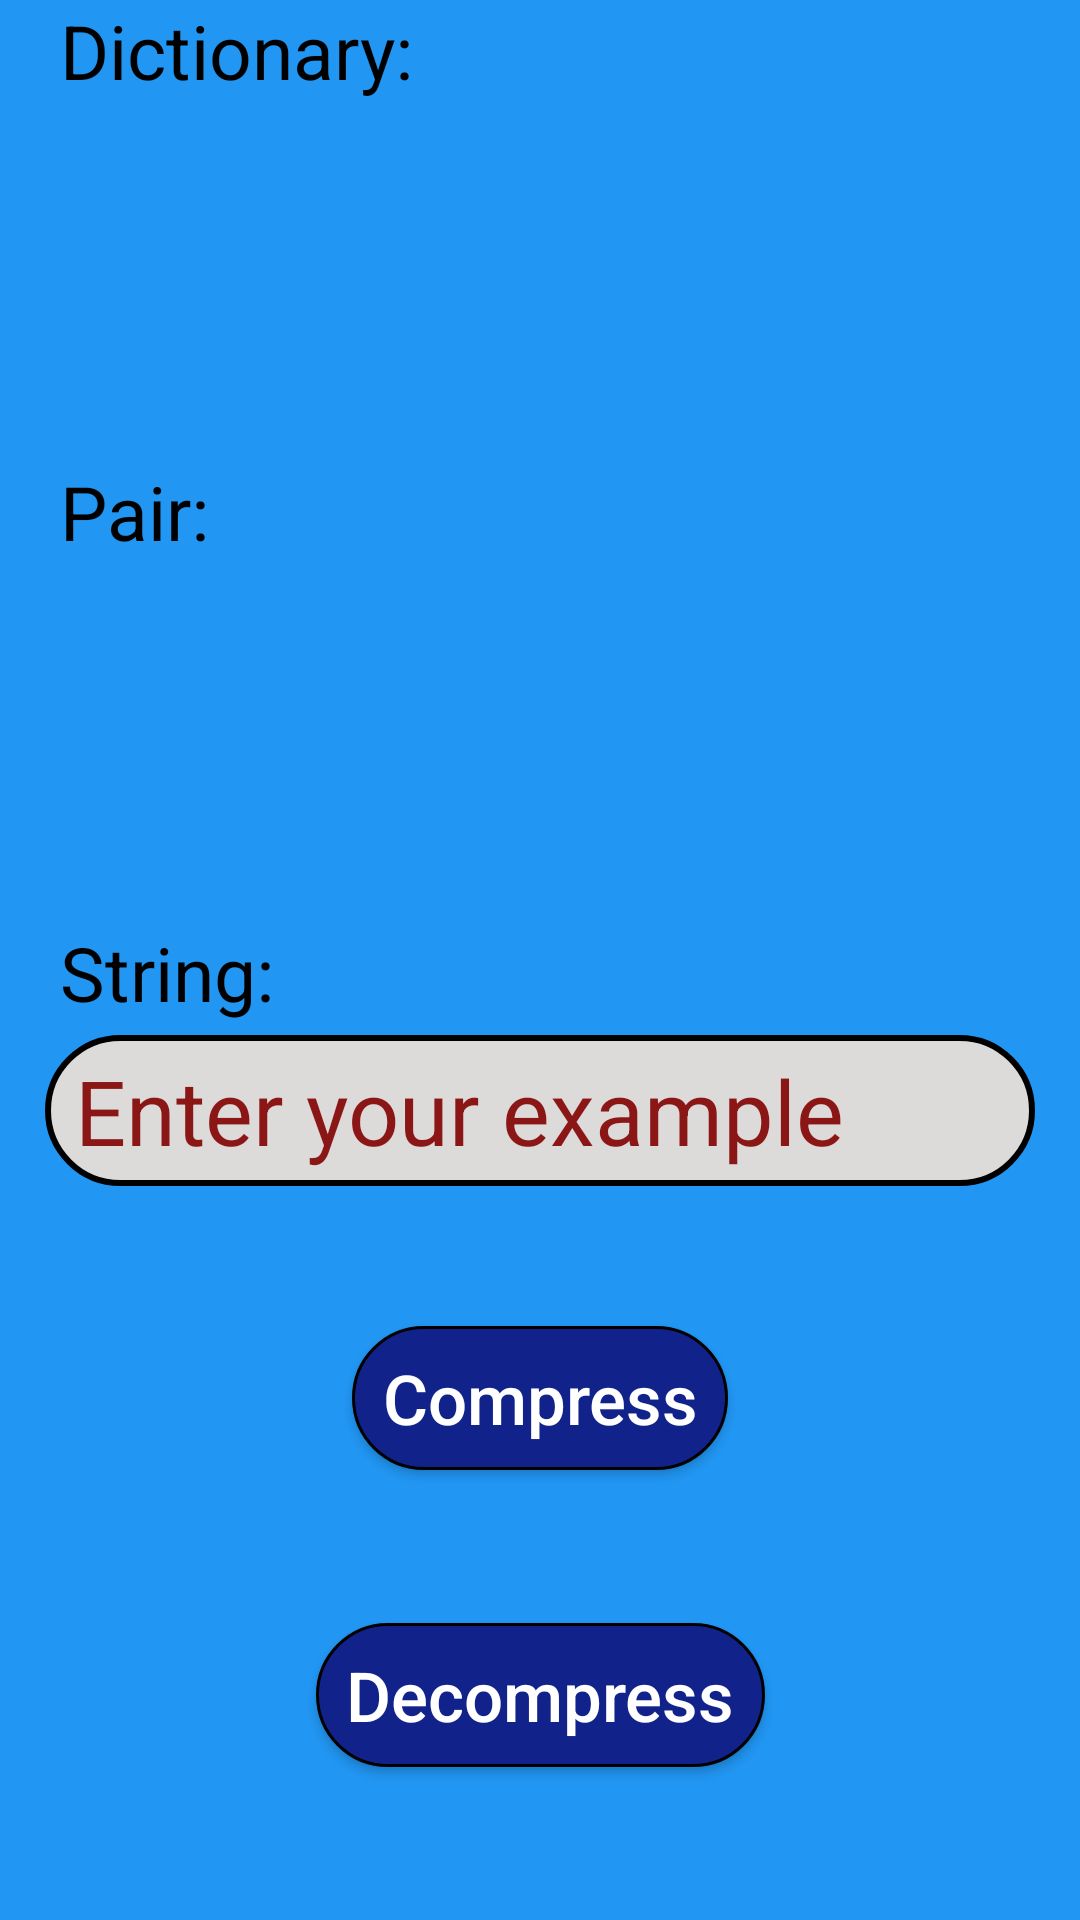

Here is an Android app screen rendered from its layout file. Give the layout XML and the strings, colors and styles it references.
<!-- AndroidManifest.xml: application theme AppTheme -->
<!-- res/layout/activity_lz_78.xml -->
<?xml version="1.0" encoding="utf-8"?>
<android.support.constraint.ConstraintLayout xmlns:android="http://schemas.android.com/apk/res/android"
    xmlns:app="http://schemas.android.com/apk/res-auto"
    xmlns:tools="http://schemas.android.com/tools"
    android:layout_width="match_parent"
    android:layout_height="match_parent"
    tools:context=".Activity.LZ_78"
    android:background="#2196F3">

    <Button
        android:id="@+id/compress"
        android:layout_width="wrap_content"
        android:layout_height="wrap_content"
        android:text="Compress"
        android:textAllCaps="false"
        android:textSize="23dp"
        android:textColor="#fff"
        app:layout_constraintRight_toRightOf="parent"
        app:layout_constraintLeft_toLeftOf="parent"
        app:layout_constraintBottom_toBottomOf="parent"
        android:layout_marginBottom="150dp"
        android:background="@drawable/buttonshap1"
        android:onClick="compress" />

    <Button
        android:id="@+id/decompress"
        android:layout_width="wrap_content"
        android:layout_height="wrap_content"
        android:text="Decompress"
        android:textAllCaps="false"
        android:textSize="23dp"
        android:textColor="#fff"
        app:layout_constraintLeft_toLeftOf="parent"
        app:layout_constraintRight_toRightOf="parent"
        app:layout_constraintBottom_toBottomOf="parent"
        app:layout_constraintTop_toBottomOf="@id/compress"

        android:background="@drawable/buttonshap1"
        android:onClick="decompress"/>


    <EditText
        android:id="@+id/et_input"
        android:layout_width="match_parent"
        android:layout_height="wrap_content"
        app:layout_constraintTop_toTopOf="parent"
        app:layout_constraintBottom_toBottomOf="parent"
        android:layout_marginTop="100dp"
        android:hint="Enter your example"
        android:textColorHint="#8B1616"
        android:textSize="30dp"
        android:textColor="#000"
        android:layout_marginLeft="15dp"
        android:layout_marginRight="15dp"
        android:background="@drawable/edittextshap"/>

    <TextView
        android:id="@+id/tv_dic"
        android:layout_width="wrap_content"
        android:layout_height="wrap_content"
        android:text="Dictionary:"
        android:textColor="#000"
        android:textSize="25dp"
        app:layout_constraintLeft_toLeftOf="parent"
        android:layout_marginLeft="20dp"
        />

    <TextView
        android:id="@+id/tv_pair"
        android:layout_width="wrap_content"
        android:layout_height="wrap_content"
        android:text="Pair:"
        android:textColor="#000"
        android:textSize="25dp"
        app:layout_constraintLeft_toLeftOf="parent"
        app:layout_constraintTop_toBottomOf="@id/tv_dic"
        android:layout_marginTop="120dp"
        android:layout_marginLeft="20dp"
         />
    <TextView
        android:id="@+id/tv_text"
        android:layout_width="wrap_content"
        android:layout_height="wrap_content"
        android:text="String: "
        app:layout_constraintLeft_toLeftOf="parent"
        app:layout_constraintTop_toBottomOf="@id/tv_pair"
        android:layout_marginTop="120dp"
        android:layout_marginLeft="20dp"
        android:textColor="#000"
        android:textSize="25dp"/>
    <TextView
        android:id="@+id/tv_result_str"
        android:layout_width="wrap_content"
        android:layout_height="wrap_content"
        app:layout_constraintLeft_toLeftOf="parent"
        app:layout_constraintTop_toBottomOf="@id/tv_pair"
        android:layout_marginTop="120dp"
        android:layout_marginLeft="120dp"
        android:text=" "
        android:textSize="20dp"
        android:textColor="#fff"/>

    <TextView
        android:id="@+id/tv_result_dict"
        android:layout_width="wrap_content"
        android:layout_height="wrap_content"
        android:text=" "
        android:textSize="20dp"
        android:textColor="#fff"
        app:layout_constraintLeft_toLeftOf="parent"
        app:layout_constraintTop_toBottomOf="@id/tv_dic"
        android:layout_marginLeft="50dp"
         />

    <TextView
        android:id="@+id/tv_result_pair"
        android:layout_width="wrap_content"
        android:layout_height="wrap_content"
        android:text=" "
        android:textSize="20dp"
        android:textColor="#fff"
        app:layout_constraintLeft_toLeftOf="parent"
        app:layout_constraintTop_toBottomOf="@id/tv_pair" />



</android.support.constraint.ConstraintLayout>
<!-- resources referenced by this layout -->
<resources>
  <!-- drawable buttonshap1 (drawable) -->
  <?xml version="1.0" encoding="utf-8"?>
  <shape xmlns:android="http://schemas.android.com/apk/res/android"
      android:shape="rectangle" >
      <solid
          android:color="#11238A"/>
      <corners
          android:radius="70dp"/>
      <padding
          android:bottom="5dp"
          android:left="10dp"
          android:right="10dp"
          android:top="5dp"/>
      <stroke android:color="#000"
          android:width="1dp"/>
  </shape>
  <!-- drawable edittextshap (drawable) -->
  <?xml version="1.0" encoding="utf-8"?>
  <layer-list xmlns:android="http://schemas.android.com/apk/res/android">
      <item>
          <shape xmlns:android="http://schemas.android.com/apk/res/android"
              android:shape="rectangle" >
              <solid
                  android:color="#DDDADA"/>
              <corners
                  android:radius="500dp"/>
              <padding
                  android:bottom="5dp"
                  android:left="10dp"
                  android:right="10dp"
                  android:top="5dp"/>
              <stroke android:color="#000"
                  android:width="2dp"/>
          </shape>
      </item>
  
  
  </layer-list>
  <style name="AppTheme" parent="Theme.AppCompat.Light.DarkActionBar">
          
          <item name="colorPrimary">#11238A</item>
          <item name="colorPrimaryDark">@color/colorPrimaryDark</item>
          <item name="colorAccent">@color/colorAccent</item>
      </style>
  <!-- not gathered from this repository: default colours our renderer supplied (Android Studio template values) -->
  <color name="colorPrimaryDark">#FF3700B3</color>
  <color name="colorAccent">#FF03DAC5</color>
</resources>
